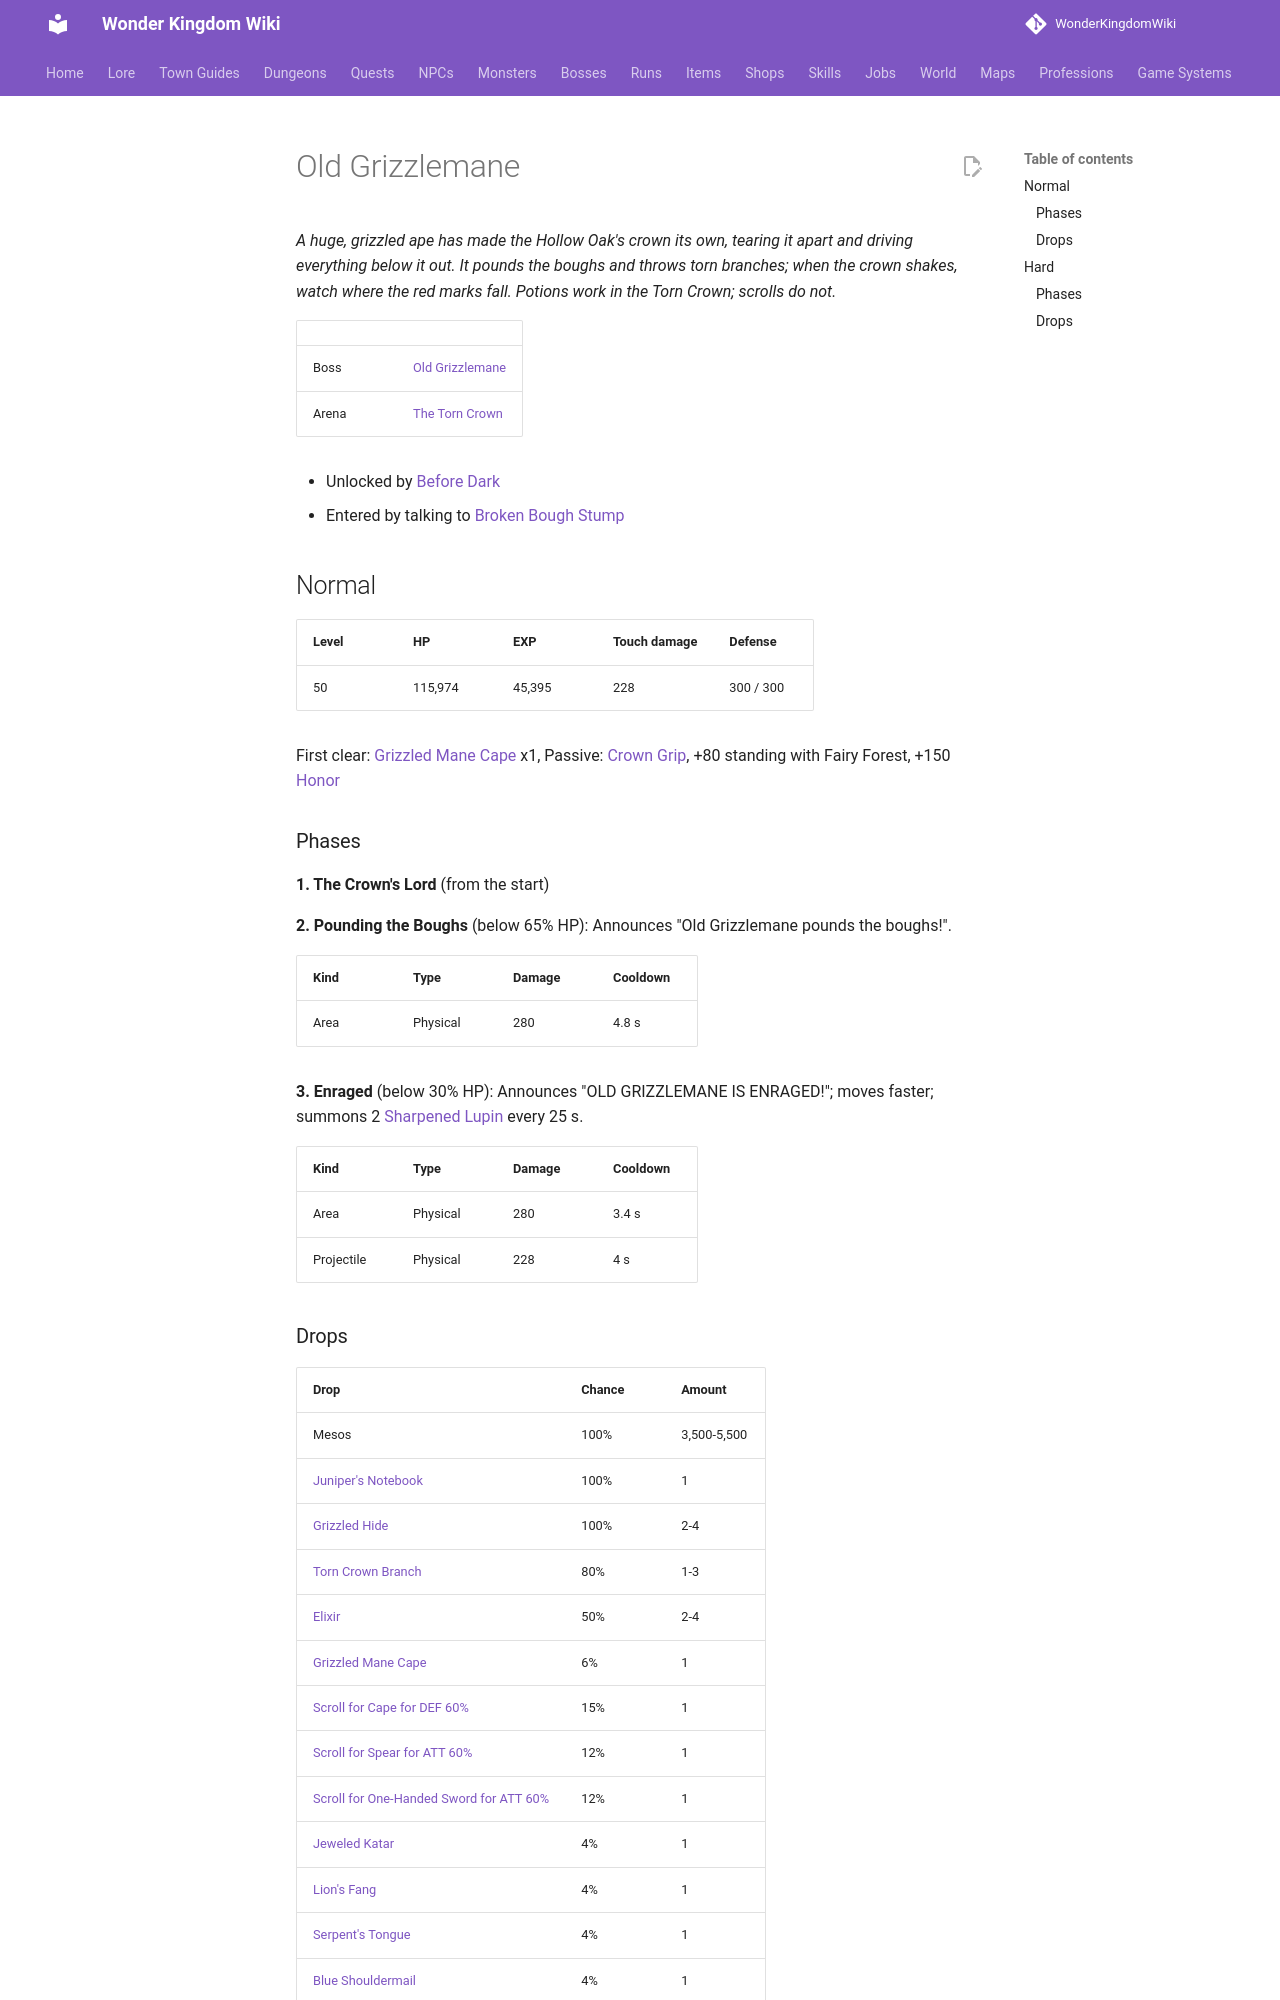

repository: alonohana627/WonderKingdomWiki · page: bosses/old_grizzlemane/index.html · generator: mkdocs

<!-- Generated by tools/generate.py from GameLib. Do not edit: changes are overwritten. -->

# Old Grizzlemane

*A huge, grizzled ape has made the Hollow Oak's crown its own, tearing it apart and driving everything below it out. It pounds the boughs and throws torn branches; when the crown shakes, watch where the red marks fall. Potions work in the Torn Crown; scrolls do not.*

|  |  |
|---|---|
| Boss | [Old Grizzlemane](../monsters/old_grizzlemane.md) |
| Arena | [The Torn Crown](../maps/torn_crown.md) |

- Unlocked by [Before Dark](../quests/seren_juniper_alone.md)
- Entered by talking to [Broken Bough Stump](../npcs/torn_crown_waymark.md)

## Normal

| Level | HP | EXP | Touch damage | Defense |
|---|---|---|---|---|
| 50 | 115,974 | 45,395 | 228 | 300 / 300 |

First clear: [Grizzled Mane Cape](../items/grizzled_mane_cape.md) x1, Passive: [Crown Grip](../skills/passives.md#fairy-forest-crown-grip), +80 standing with Fairy Forest, +150 [Honor](../systems/honor.md)

### Phases

**1. The Crown's Lord** (from the start)

**2. Pounding the Boughs** (below 65% HP): Announces "Old Grizzlemane pounds the boughs!".

| Kind | Type | Damage | Cooldown |
|---|---|---|---|
| Area | Physical | 280 | 4.8 s |

**3. Enraged** (below 30% HP): Announces "OLD GRIZZLEMANE IS ENRAGED!"; moves faster; summons 2 [Sharpened Lupin](../monsters/sharpened_lupin.md) every 25 s.

| Kind | Type | Damage | Cooldown |
|---|---|---|---|
| Area | Physical | 280 | 3.4 s |
| Projectile | Physical | 228 | 4 s |
